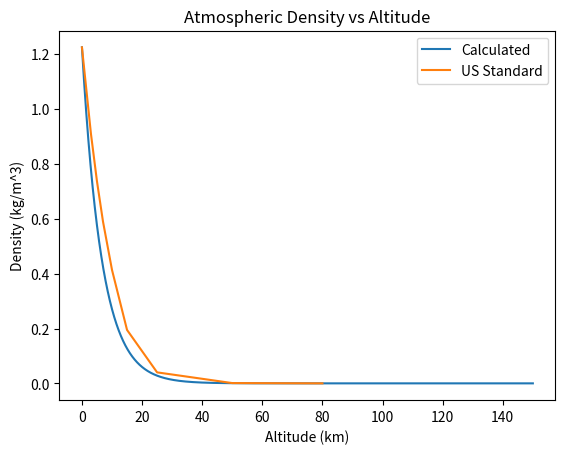
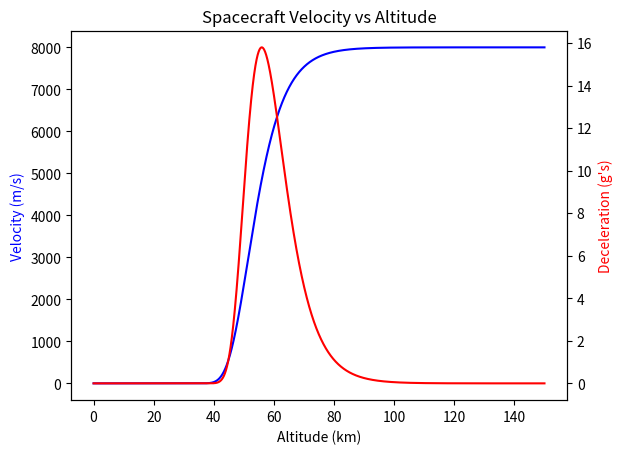
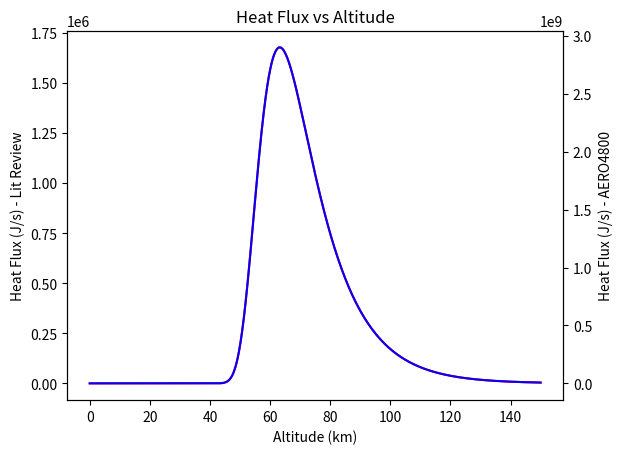

Here is the Python script that generated these plots, in order:
"""Initial Trajectory Bullshit"""

import numpy as np
import matplotlib.pyplot as plt


"""Initial Conditions"""
init_altitude = 400*10**3 #[m]
init_v = 8000    #[m/s]
gamma = np.radians(5)               #[degrees]


"""Constants"""
surface_density = 1.225 #[kg/m^3]
gas_constant = 287.05   #[J/kg K]
abs_temp = 0 + 273.15   #[K] - Not 100% sure what this should be??
g = 9.81
y0 = 6620           #[m] Scale height
beta = 1/6620       #Beta^-1 - retrieved from AERO4800 textbook
#beta_op2 = 0.000139 #Beta^-1 - retrieved from Lit Review (Portfolio)


"""US Atmospheric Standards"""
US_atmo_vals = [1.225,0.9093,0.7364,0.59,0.4135,0.1948,0.04008,0.001027,\
                0.00001846]  #US Standard Atmospheric Densities
US_atmo_heights = [0,3,5,7,10,15,25,50,80] #Corresponding altitudes


"""Vehicle Properties"""
r = 0.1
mass = 1000      #[kg]
Cd = 1          #Coefficient of Drag
Cl = 0          #Coefficient of Lift
Cfavg = 0.02         #Body Averaged Skin Friction Coefficient (PLACEHOLDER 
# UNTIL CFD- value taken from 4800 powerpoint)         
S =50.3         #[m^2] Reference Area - Based on CAD model
Sw = S          #[m^2] Whole Exposed Surface - Based on CAD model
BC = mass/(S*Cd) #Ballistic Coefficient 

"""Functions/Calculations"""

#def scaleheight():   #Need to check this formula - conflicting information
 #   b = - (g/gas_constant)/(abs_temp)
  #  return(b)

def atmo_density(init_alt):  #Calculates density based on altitude
    alt_vals = np.linspace(0,init_alt,init_alt+1)
    rho_vals = np.zeros(init_alt+1)
    i = 0
    for h in alt_vals:
        rho_vals[i] = surface_density*np.exp(-beta*h)
        i += 1
    return rho_vals

def atmo_density_plot(init_alt,rho):
    #Plots density vs altitude + compares with US Standard
    alt_vals = np.linspace(0,init_alt,init_alt+1) 
    plt.plot((alt_vals/1000),rho,label = "Calculated")
    plt.plot(US_atmo_heights,US_atmo_vals,label = "US Standard")
    plt.title("Atmospheric Density vs Altitude")
    plt.legend()
    plt.xlabel("Altitude (km)")
    plt.ylabel("Density (kg/m^3)")
    plt.show()

def velocity(init_alt): #calculates the velocity at a given altitude
    alt_vals = np.linspace(0,init_alt,init_alt+1)
    v_vals = np.zeros(init_alt+1)
    i = 0
    for h in alt_vals:
        v_vals[i] = init_v*np.exp(-(((surface_density*y0)/\
                                     (2*BC*np.sin(gamma)))*np.exp(-h/y0)))
        i += 1
    return v_vals

def deceleration(init_alt): #cqlculates acceleration based on altitude
    alt_vals = np.linspace(0,init_alt,init_alt+1)
    a_vals = np.zeros(init_alt+1)
    i = 0
    for h in alt_vals:
        a_vals[i] = ((surface_density*(init_v**2))/(2*BC*g)*np.exp(-h/y0))*\
            np.exp(-(((surface_density*y0)/(BC*np.sin(gamma)))*np.exp(-h/y0)))
        i += 1
    return a_vals

def heat_flux(init_alt,v_vals,rho_vals):
    #Calculating heat flux at each altitude
    alt_vals = np.linspace(0,init_alt,init_alt+1)
    q_vals1 = np.zeros(init_alt+1)
    q_vals2 = np.zeros(init_alt+1)
    i = 0
    for h in alt_vals:
        #q_vals 1 is the formula found in lit review, 2 is from AERO4800
        q_vals1[i] = 1.83*(10**-4)*(v_vals[i]**3)*np.sqrt(rho_vals[i]/r)
        q_vals2[i] = np.sqrt(surface_density)*(init_v**3)*np.exp(-h/(2*y0))*\
        np.exp(((-3*surface_density*y0)/(2*BC*np.sin(gamma)))*np.exp(-h/y0))
        i+=1
    return q_vals1, q_vals2

def heat_flux_plot(q1,q2,init_alt):
    #This Works its just the same line on the graph - wack
    x_vals = np.linspace(0,init_alt,init_alt+1)
    fig,ax = plt.subplots()
    ax.plot(x_vals/1000,q1,color='red',label='Lit Review Formula')
    ax.set_xlabel("Altitude (km)")
    ax.set_ylabel("Heat Flux (J/s) - Lit Review")
    ax2 = ax.twinx()
    ax2.plot(x_vals/1000,q2,color='blue',label='AERO4800 Formula')
    ax2.set_ylabel("Heat Flux (J/s) - AERO4800")
    plt.title("Heat Flux vs Altitude")
    #plt.legend()
    plt.show()
    
    #plt.plot(x_vals/1000,q1,color='red',label='Lit Review Formula')
    #plt.plot(x_vals/1000,q2,color='blue',label='AERO4800 Formula')
    #plt.legend()
    #plt.title("Heat Flux vs Altitude")
    #plt.xlabel("Altitude (km)")
    #plt.ylabel("Heat Flux q (J/s)")
    #plt.show()        

def vs_altitude_plot(v_vals,a_vals,init_alt): 
    #plots velocity and acceleration vs altitude
    x_vals = np.linspace(0,init_alt,init_alt+1)
    fig,ax = plt.subplots()
    ax.plot((x_vals/1000),v_vals,color="blue")
    ax.set_xlabel("Altitude (km)")
    ax.set_ylabel("Velocity (m/s)",color = "blue")
    ax2 = ax.twinx()
    ax2.plot((x_vals/1000),a_vals,color="red")
    ax2.set_ylabel("Deceleration (g's)",color = "red")
    plt.title("Spacecraft Velocity vs Altitude")
    plt.show()
    
def total_heat():
    #Calculates total heat load over trajectory Q
    Qtot = (mass/4)*((Cfavg*Sw)/(Cd*S))*(init_v)**2
    return Qtot        


"""Running the Program"""
Graphing_Altitude = 150000
rho_vals = atmo_density(Graphing_Altitude)
atmo_density_plot(Graphing_Altitude,rho_vals)
v_vals = velocity(Graphing_Altitude)
a_vals = deceleration(Graphing_Altitude)
q_vals1,q_vals2 = heat_flux(Graphing_Altitude,v_vals,rho_vals)
vs_altitude_plot(v_vals,a_vals,Graphing_Altitude)
heat_flux_plot(q_vals1,q_vals2,Graphing_Altitude)
Qtot = total_heat()
qmax = np.amax(q_vals2)
qat = np.where(q_vals2 == np.amax(q_vals2))
alt_vals = np.linspace(0,Graphing_Altitude,Graphing_Altitude+1)
print("Total heat load absorbed =",round(Qtot*10**-6,3),"MJ/kg")
print('Maximum heat flux is',round(qmax*10**-9,3),'MJ/s at',\
      round(float(alt_vals[qat]*(1/1000)),3),"km")


    
